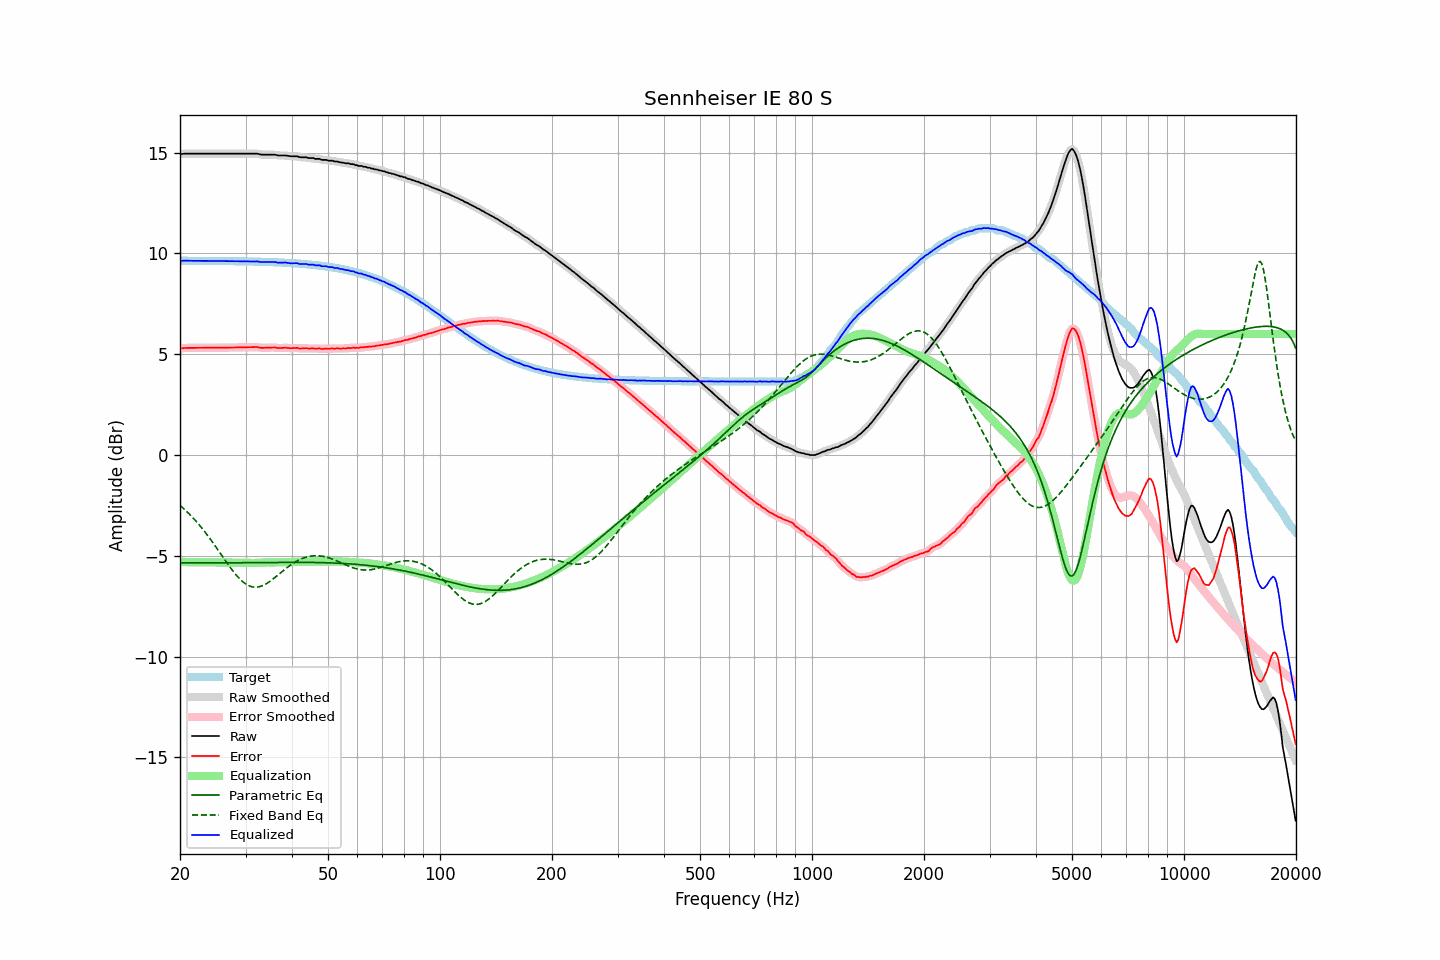

The table this chart was drawn from, first rows:
frequency, raw, error, smoothed, error_smoothed, equalization, parametric_eq, fixed_band_eq, equalized_raw, equalized_smoothed, target
20.00, 14.93, 5.29, 14.93, 5.29, -5.29, -5.34, -2.49, 9.64, 9.63, 9.64
20.20, 14.93, 5.29, 14.93, 5.30, -5.30, -5.34, -2.56, 9.63, 9.64, 9.64
20.40, 14.94, 5.30, 14.94, 5.30, -5.30, -5.35, -2.63, 9.64, 9.64, 9.64
20.61, 14.95, 5.31, 14.95, 5.31, -5.31, -5.35, -2.71, 9.64, 9.64, 9.64
20.81, 14.95, 5.31, 14.95, 5.31, -5.31, -5.35, -2.78, 9.64, 9.64, 9.64
21.02, 14.95, 5.31, 14.95, 5.31, -5.31, -5.35, -2.86, 9.64, 9.64, 9.64
21.23, 14.95, 5.31, 14.95, 5.31, -5.31, -5.35, -2.94, 9.64, 9.64, 9.64
21.44, 14.95, 5.31, 14.95, 5.31, -5.32, -5.35, -3.02, 9.63, 9.63, 9.64
21.66, 14.95, 5.32, 14.95, 5.32, -5.32, -5.35, -3.11, 9.63, 9.63, 9.63
21.87, 14.95, 5.32, 14.95, 5.32, -5.32, -5.35, -3.19, 9.63, 9.63, 9.63
22.09, 14.95, 5.32, 14.95, 5.32, -5.32, -5.35, -3.28, 9.63, 9.63, 9.63
22.31, 14.95, 5.32, 14.95, 5.32, -5.32, -5.35, -3.37, 9.63, 9.63, 9.63
22.54, 14.95, 5.32, 14.95, 5.32, -5.32, -5.35, -3.47, 9.63, 9.63, 9.63
22.76, 14.95, 5.32, 14.95, 5.32, -5.32, -5.35, -3.56, 9.63, 9.63, 9.63
22.99, 14.95, 5.32, 14.95, 5.32, -5.32, -5.35, -3.66, 9.63, 9.63, 9.63
23.22, 14.95, 5.32, 14.95, 5.32, -5.32, -5.35, -3.76, 9.63, 9.63, 9.63
23.45, 14.95, 5.32, 14.95, 5.32, -5.32, -5.35, -3.86, 9.63, 9.63, 9.63
23.69, 14.95, 5.32, 14.95, 5.32, -5.32, -5.35, -3.97, 9.63, 9.63, 9.63
23.92, 14.95, 5.32, 14.95, 5.32, -5.32, -5.35, -4.07, 9.63, 9.63, 9.63
24.16, 14.95, 5.32, 14.95, 5.32, -5.32, -5.35, -4.18, 9.63, 9.63, 9.63
24.40, 14.95, 5.32, 14.95, 5.32, -5.32, -5.35, -4.29, 9.63, 9.63, 9.63
24.65, 14.95, 5.32, 14.95, 5.32, -5.32, -5.35, -4.41, 9.63, 9.63, 9.63
24.89, 14.95, 5.32, 14.95, 5.32, -5.32, -5.35, -4.52, 9.63, 9.63, 9.63
25.14, 14.95, 5.32, 14.95, 5.32, -5.32, -5.35, -4.63, 9.63, 9.63, 9.63
25.39, 14.95, 5.32, 14.95, 5.32, -5.32, -5.35, -4.75, 9.63, 9.63, 9.63
25.65, 14.95, 5.33, 14.95, 5.33, -5.33, -5.35, -4.86, 9.62, 9.62, 9.62
25.91, 14.95, 5.33, 14.95, 5.33, -5.33, -5.35, -4.98, 9.62, 9.62, 9.62
26.16, 14.95, 5.33, 14.95, 5.33, -5.33, -5.35, -5.10, 9.62, 9.62, 9.62
26.43, 14.95, 5.33, 14.95, 5.33, -5.33, -5.35, -5.21, 9.62, 9.62, 9.62
26.69, 14.95, 5.33, 14.95, 5.33, -5.33, -5.34, -5.32, 9.62, 9.62, 9.62
26.96, 14.95, 5.33, 14.95, 5.33, -5.33, -5.34, -5.44, 9.62, 9.62, 9.62
27.23, 14.95, 5.33, 14.95, 5.33, -5.33, -5.34, -5.55, 9.62, 9.62, 9.62
27.50, 14.95, 5.33, 14.95, 5.33, -5.33, -5.34, -5.65, 9.62, 9.62, 9.62
27.77, 14.95, 5.33, 14.95, 5.33, -5.33, -5.34, -5.76, 9.62, 9.62, 9.62
28.05, 14.95, 5.33, 14.95, 5.33, -5.33, -5.34, -5.86, 9.62, 9.62, 9.62
28.33, 14.95, 5.34, 14.95, 5.34, -5.34, -5.34, -5.95, 9.61, 9.61, 9.61
28.62, 14.95, 5.34, 14.95, 5.34, -5.34, -5.34, -6.04, 9.61, 9.61, 9.61
28.90, 14.95, 5.34, 14.95, 5.34, -5.34, -5.34, -6.13, 9.61, 9.61, 9.61
29.19, 14.95, 5.34, 14.95, 5.34, -5.34, -5.34, -6.21, 9.61, 9.61, 9.61
29.48, 14.95, 5.34, 14.95, 5.34, -5.34, -5.34, -6.28, 9.61, 9.61, 9.61
29.78, 14.95, 5.34, 14.95, 5.34, -5.34, -5.34, -6.34, 9.61, 9.61, 9.61
30.08, 14.95, 5.34, 14.95, 5.34, -5.35, -5.34, -6.40, 9.60, 9.60, 9.61
30.38, 14.95, 5.35, 14.95, 5.35, -5.35, -5.34, -6.45, 9.60, 9.60, 9.60
30.68, 14.95, 5.35, 14.95, 5.35, -5.35, -5.34, -6.49, 9.60, 9.60, 9.60
30.99, 14.95, 5.35, 14.95, 5.35, -5.35, -5.33, -6.52, 9.60, 9.60, 9.60
31.30, 14.95, 5.35, 14.95, 5.35, -5.35, -5.33, -6.54, 9.60, 9.60, 9.60
31.61, 14.95, 5.35, 14.95, 5.36, -5.35, -5.33, -6.55, 9.60, 9.60, 9.60
31.93, 14.95, 5.36, 14.95, 5.36, -5.35, -5.33, -6.55, 9.60, 9.60, 9.59
32.24, 14.95, 5.36, 14.94, 5.35, -5.34, -5.33, -6.55, 9.61, 9.60, 9.59
32.57, 14.93, 5.34, 14.93, 5.34, -5.34, -5.33, -6.54, 9.59, 9.59, 9.59
32.89, 14.91, 5.32, 14.91, 5.33, -5.33, -5.33, -6.52, 9.58, 9.58, 9.59
33.22, 14.90, 5.31, 14.90, 5.32, -5.33, -5.33, -6.49, 9.57, 9.58, 9.59
33.55, 14.90, 5.32, 14.90, 5.32, -5.32, -5.33, -6.45, 9.58, 9.57, 9.58
33.89, 14.90, 5.32, 14.90, 5.32, -5.32, -5.33, -6.41, 9.58, 9.58, 9.58
34.23, 14.90, 5.32, 14.90, 5.32, -5.32, -5.33, -6.37, 9.58, 9.58, 9.58
34.57, 14.90, 5.33, 14.90, 5.33, -5.32, -5.33, -6.32, 9.58, 9.58, 9.57
34.92, 14.90, 5.33, 14.90, 5.33, -5.33, -5.33, -6.26, 9.57, 9.57, 9.57
35.27, 14.90, 5.33, 14.90, 5.33, -5.33, -5.32, -6.20, 9.57, 9.58, 9.57
35.62, 14.90, 5.33, 14.90, 5.34, -5.33, -5.32, -6.14, 9.57, 9.58, 9.57
35.97, 14.90, 5.34, 14.89, 5.33, -5.32, -5.32, -6.08, 9.58, 9.57, 9.56
... 635 more rows
